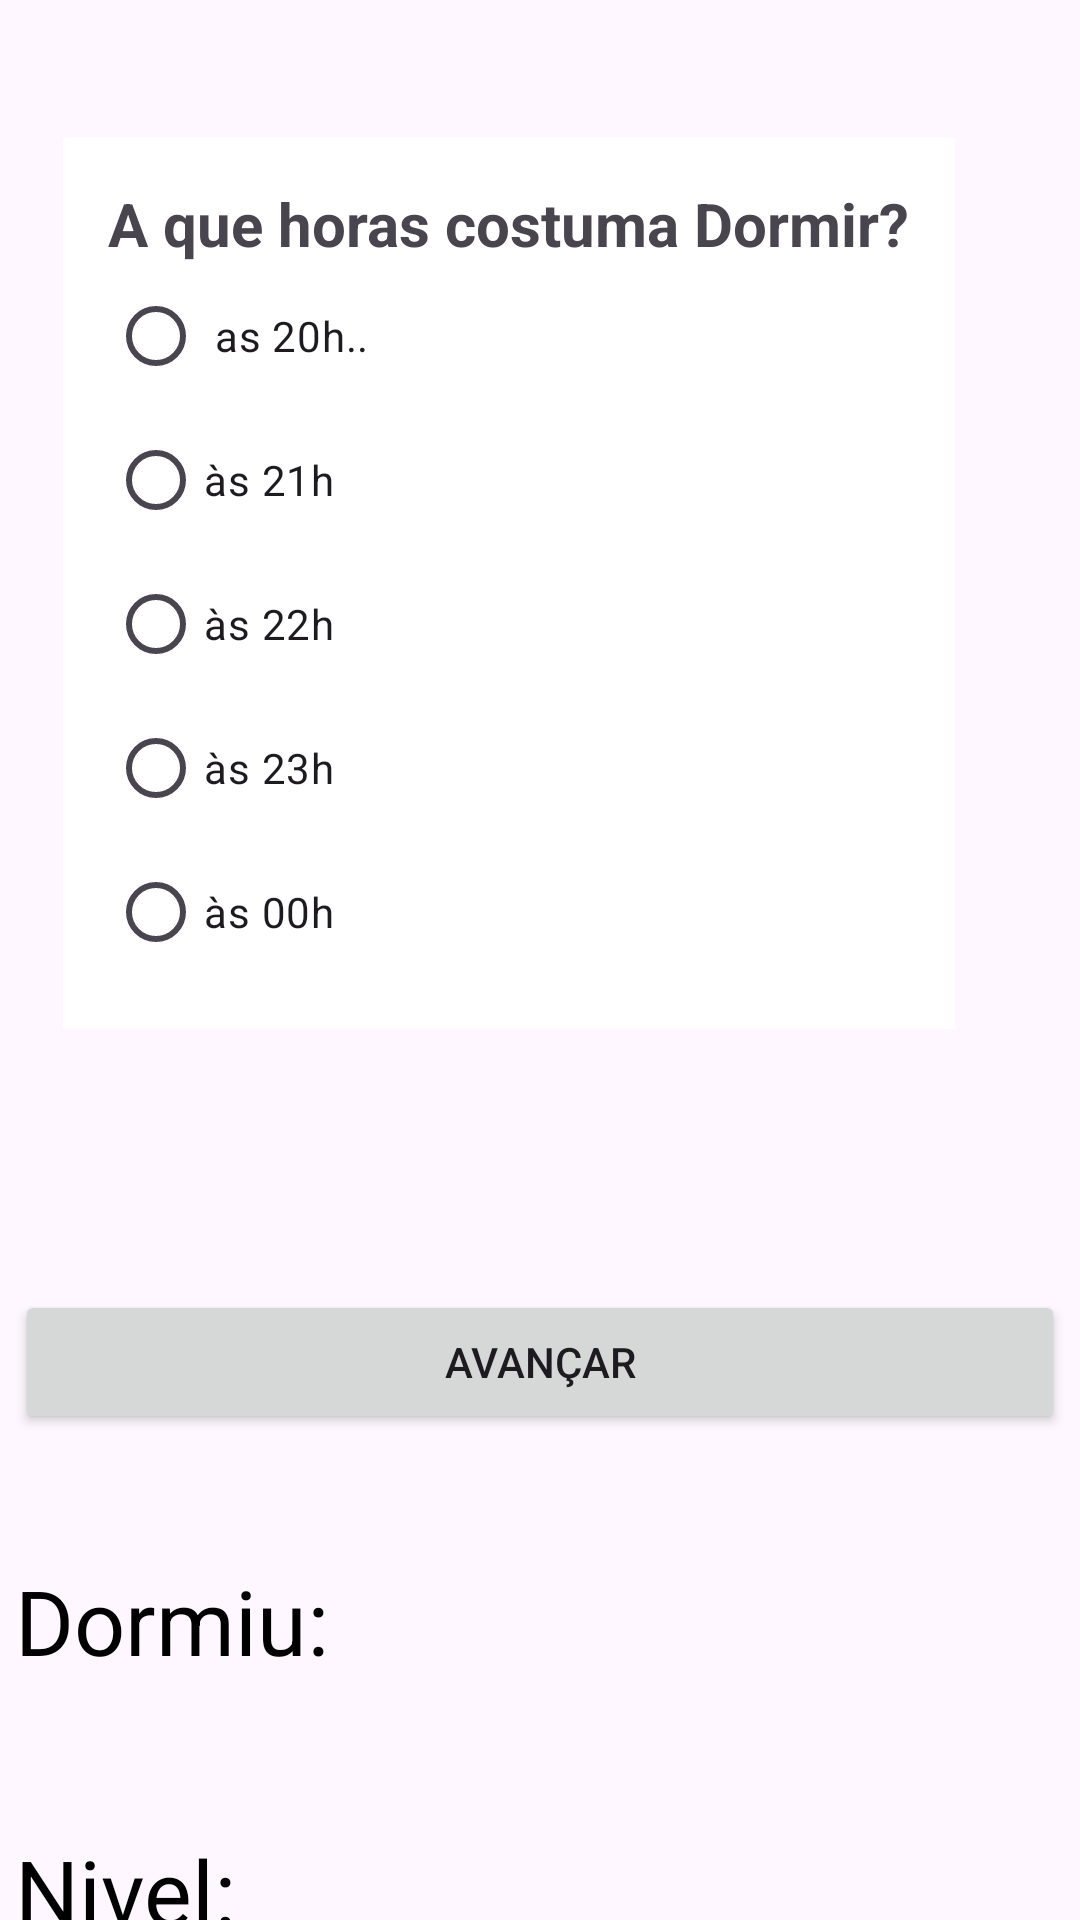

Android layout source for this screen:
<!-- AndroidManifest.xml: application theme Theme.OutMind -->
<!-- res/layout/activity_dorme.xml -->
<?xml version="1.0" encoding="utf-8"?>
<androidx.constraintlayout.widget.ConstraintLayout xmlns:android="http://schemas.android.com/apk/res/android"
    xmlns:app="http://schemas.android.com/apk/res-auto"
    xmlns:tools="http://schemas.android.com/tools"
    android:layout_width="match_parent"
    android:layout_height="match_parent"
    tools:context=".DormeActivity">


    <LinearLayout
        android:id="@+id/root_layout_hora_dorme"
        android:layout_width="350dp"
        android:layout_height="400dp"
        android:orientation="vertical"
        android:layout_marginTop="30dp"
        android:padding="16dp"
        app:layout_constraintTop_toTopOf="parent"
        app:layout_constraintStart_toStartOf="parent"
        app:layout_constraintEnd_toEndOf="parent"
        >
        <RadioGroup
            android:id="@+id/radio_group_pergunta1"
            android:layout_width="wrap_content"
            android:layout_height="wrap_content"
            android:background="@color/white"
            android:padding="15dp">

            <TextView
                android:id="@+id/pergunta_dormir"
                android:layout_width="wrap_content"
                android:layout_height="wrap_content"
                android:text="A que horas costuma Dormir?"
                android:textStyle="bold"
                android:textSize="20sp"/>

            <RadioButton
                android:id="@+id/antes_das_20h"
                android:layout_width="wrap_content"
                android:layout_height="wrap_content"
                android:text=" as 20h.."
                />

            <RadioButton
                android:id="@+id/antes_das_21h"
                android:layout_width="wrap_content"
                android:layout_height="wrap_content"
                android:text="às 21h"
                />

            <RadioButton
                android:id="@+id/antes_das_22h"
                android:layout_width="wrap_content"
                android:layout_height="wrap_content"
                android:text="às 22h"
                />

            <RadioButton
                android:id="@+id/antes_das_23h"
                android:layout_width="wrap_content"
                android:layout_height="wrap_content"
                android:text="às 23h"
                />

            <RadioButton
                android:id="@+id/antes_das_00h"
                android:layout_width="wrap_content"
                android:layout_height="wrap_content"
                android:text="às 00h"
                />


        </RadioGroup>


    </LinearLayout>

    <Button
        android:id="@+id/button_avancar_medita_antes_dormir"
        android:layout_width="0dp"
        android:layout_height="wrap_content"
        android:text="Avançar"
        app:layout_constraintTop_toBottomOf="@+id/root_layout_hora_dorme"
        app:layout_constraintStart_toStartOf="@+id/root_layout_hora_dorme"
        app:layout_constraintEnd_toEndOf="@+id/root_layout_hora_dorme"

        />


    <TextView
        android:id="@+id/textView_dormiu2"
        android:layout_width="0dp"
        android:layout_marginTop="90dp"
        android:layout_height="wrap_content"
        android:textColorHint="@color/black"
        android:hint="Dormiu: "
        android:textSize="30dp"
        app:layout_constraintTop_toTopOf="@+id/button_avancar_medita_antes_dormir"
        app:layout_constraintStart_toStartOf="@+id/button_avancar_medita_antes_dormir"
        app:layout_constraintEnd_toEndOf="@+id/button_avancar_medita_antes_dormir"
        />
    <TextView
        android:id="@+id/textView_nivel"
        android:layout_width="0dp"
        android:layout_marginTop="90dp"
        android:layout_height="wrap_content"
        android:textColorHint="@color/black"
        android:hint="Nivel: "
        android:textSize="30dp"
        app:layout_constraintTop_toTopOf="@+id/textView_dormiu2"
        app:layout_constraintStart_toStartOf="@+id/textView_dormiu2"
        app:layout_constraintEnd_toEndOf="@+id/textView_dormiu2"
        />







</androidx.constraintlayout.widget.ConstraintLayout>
<!-- resources referenced by this layout -->
<resources>
  <style name="Theme.OutMind" parent="Base.Theme.OutMind" />
  <style name="Base.Theme.OutMind" parent="Theme.Material3.DayNight.NoActionBar">
          
          
      </style>
  <!-- not gathered from this repository: default colours our renderer supplied (Android Studio template values) -->
  <color name="black">#FF000000</color>
  <color name="white">#FFFFFFFF</color>
</resources>
